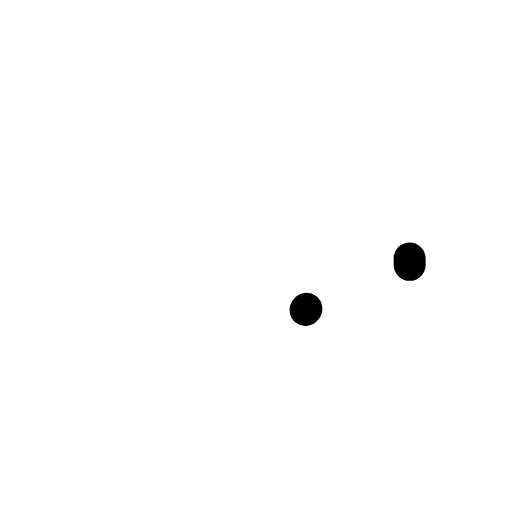
t = 0.00 s
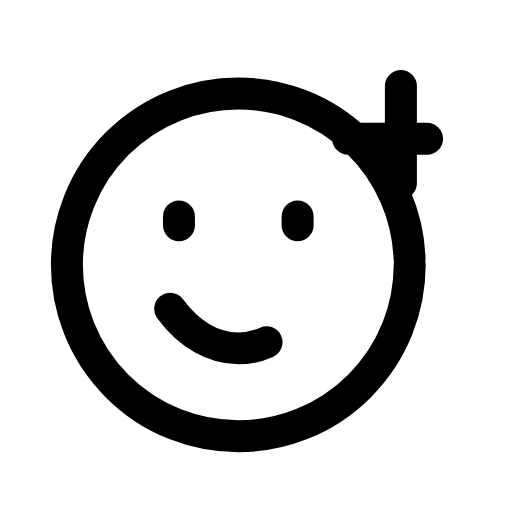
t = 0.29 s
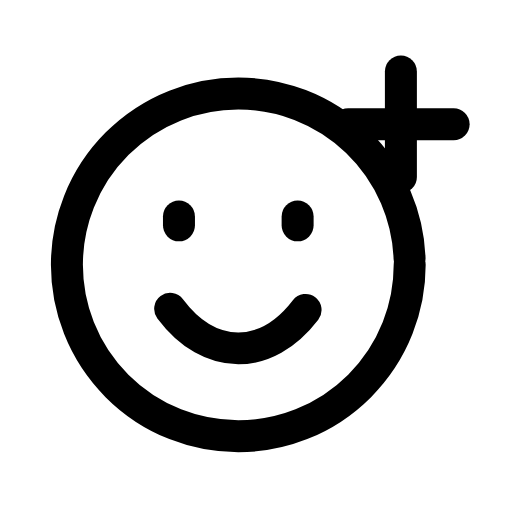
t = 0.60 s
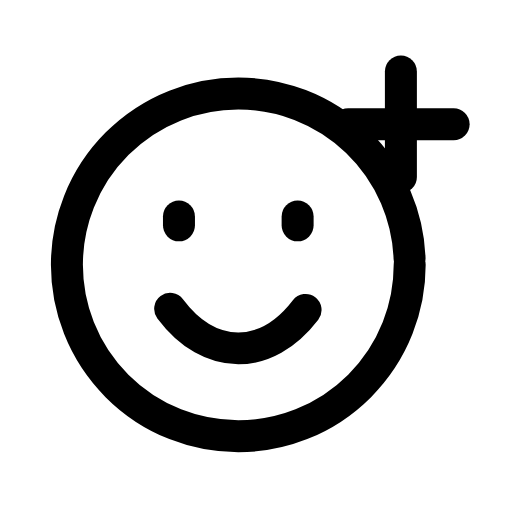
t = 0.88 s
t = 1.01 s: frame unchanged from t = 0.88 s, image omitted
t = 1.08 s: frame unchanged from t = 0.88 s, image omitted

The animated SVG that drew these frames (rendered in a browser with its animation timeline set to each time). Animation: 7 SMIL elements (animate=6,animateTransform=1); one cycle of 1.80 s, repeats indefinitely.

<svg xmlns="http://www.w3.org/2000/svg" width="24" height="24" viewBox="0 0 24 24" fill="none"><g transform="translate(-0.366 -0.356) scale(1.03)"><circle stroke="currentColor" stroke-width="1.456" stroke-linecap="round" stroke-linejoin="round" fill="none" cx="11.2" cy="12.4" r="7.8" pathLength="1" stroke-dasharray="1"><animate attributeName="stroke-dashoffset" values="1;1;0;0;0;0;1;1;1" keyTimes="0;0;0.189;0.45;0.6;0.774;0.9;0.9;1" dur="1.8s" repeatCount="indefinite" calcMode="spline" keySplines="0.16 1 0.3 1;0.16 1 0.3 1;0.16 1 0.3 1;0.16 1 0.3 1;0.16 1 0.3 1;0.16 1 0.3 1;0.16 1 0.3 1;0.16 1 0.3 1"/></circle><line stroke="currentColor" stroke-width="1.456" stroke-linecap="round" stroke-linejoin="round" fill="none" x1="8.5" x2="8.5" y1="10.2" y2="10.6" pathLength="1" stroke-dasharray="1"><animate attributeName="stroke-dashoffset" values="1;1;0;0;0;0;1;1;1" keyTimes="0;0.0315;0.2205;0.45;0.6;0.753;0.879;0.9;1" dur="1.8s" repeatCount="indefinite" calcMode="spline" keySplines="0.16 1 0.3 1;0.16 1 0.3 1;0.16 1 0.3 1;0.16 1 0.3 1;0.16 1 0.3 1;0.16 1 0.3 1;0.16 1 0.3 1;0.16 1 0.3 1"/></line><line stroke="currentColor" stroke-width="1.456" stroke-linecap="round" stroke-linejoin="round" fill="none" x1="13.9" x2="13.9" y1="10.2" y2="10.6" pathLength="1" stroke-dasharray="1"><animate attributeName="stroke-dashoffset" values="1;1;0;0;0;0;1;1;1" keyTimes="0;0.063;0.252;0.45;0.6;0.732;0.858;0.9;1" dur="1.8s" repeatCount="indefinite" calcMode="spline" keySplines="0.16 1 0.3 1;0.16 1 0.3 1;0.16 1 0.3 1;0.16 1 0.3 1;0.16 1 0.3 1;0.16 1 0.3 1;0.16 1 0.3 1;0.16 1 0.3 1"/></line><path stroke="currentColor" stroke-width="1.456" stroke-linecap="round" stroke-linejoin="round" fill="none" d="M8.1 14.4C9 15.6 10.1 16.2 11.2 16.2S13.4 15.6 14.3 14.4" pathLength="1" stroke-dasharray="1"><animate attributeName="stroke-dashoffset" values="1;1;0;0;0;0;1;1;1" keyTimes="0;0.135;0.306;0.45;0.6;0.696;0.81;0.9;1" dur="1.8s" repeatCount="indefinite" calcMode="spline" keySplines="0.16 1 0.3 1;0.16 1 0.3 1;0.16 1 0.3 1;0.16 1 0.3 1;0.16 1 0.3 1;0.16 1 0.3 1;0.16 1 0.3 1;0.16 1 0.3 1"/></path><g><animateTransform attributeName="transform" type="translate" values="0 0;0 0;0 0.8;0 0;0 0;0 0;0 0;0 0.8;0 0;0 0;0 0" keyTimes="0;0.135;0.2475;0.36;0.45;0.6;0.66;0.735;0.81;0.9;1" dur="1.8s" repeatCount="indefinite" calcMode="spline" keySplines="0.16 1 0.3 1;0.16 1 0.3 1;0.16 1 0.3 1;0.16 1 0.3 1;0.16 1 0.3 1;0.16 1 0.3 1;0.16 1 0.3 1;0.16 1 0.3 1;0.16 1 0.3 1;0.16 1 0.3 1"/><line stroke="currentColor" stroke-width="1.456" stroke-linecap="round" stroke-linejoin="round" fill="none" x1="18.6" x2="18.6" y1="3.6" y2="8.4" pathLength="1" stroke-dasharray="1"><animate attributeName="stroke-dashoffset" values="1;1;0;0;0;0;1;1;1" keyTimes="0;0.0945;0.2835;0.45;0.6;0.711;0.837;0.9;1" dur="1.8s" repeatCount="indefinite" calcMode="spline" keySplines="0.16 1 0.3 1;0.16 1 0.3 1;0.16 1 0.3 1;0.16 1 0.3 1;0.16 1 0.3 1;0.16 1 0.3 1;0.16 1 0.3 1;0.16 1 0.3 1"/></line><line stroke="currentColor" stroke-width="1.456" stroke-linecap="round" stroke-linejoin="round" fill="none" x1="16.2" x2="21" y1="6" y2="6" pathLength="1" stroke-dasharray="1"><animate attributeName="stroke-dashoffset" values="1;1;0;0;0;0;1;1;1" keyTimes="0;0.126;0.315;0.45;0.6;0.69;0.816;0.9;1" dur="1.8s" repeatCount="indefinite" calcMode="spline" keySplines="0.16 1 0.3 1;0.16 1 0.3 1;0.16 1 0.3 1;0.16 1 0.3 1;0.16 1 0.3 1;0.16 1 0.3 1;0.16 1 0.3 1;0.16 1 0.3 1"/></line></g></g></svg>
